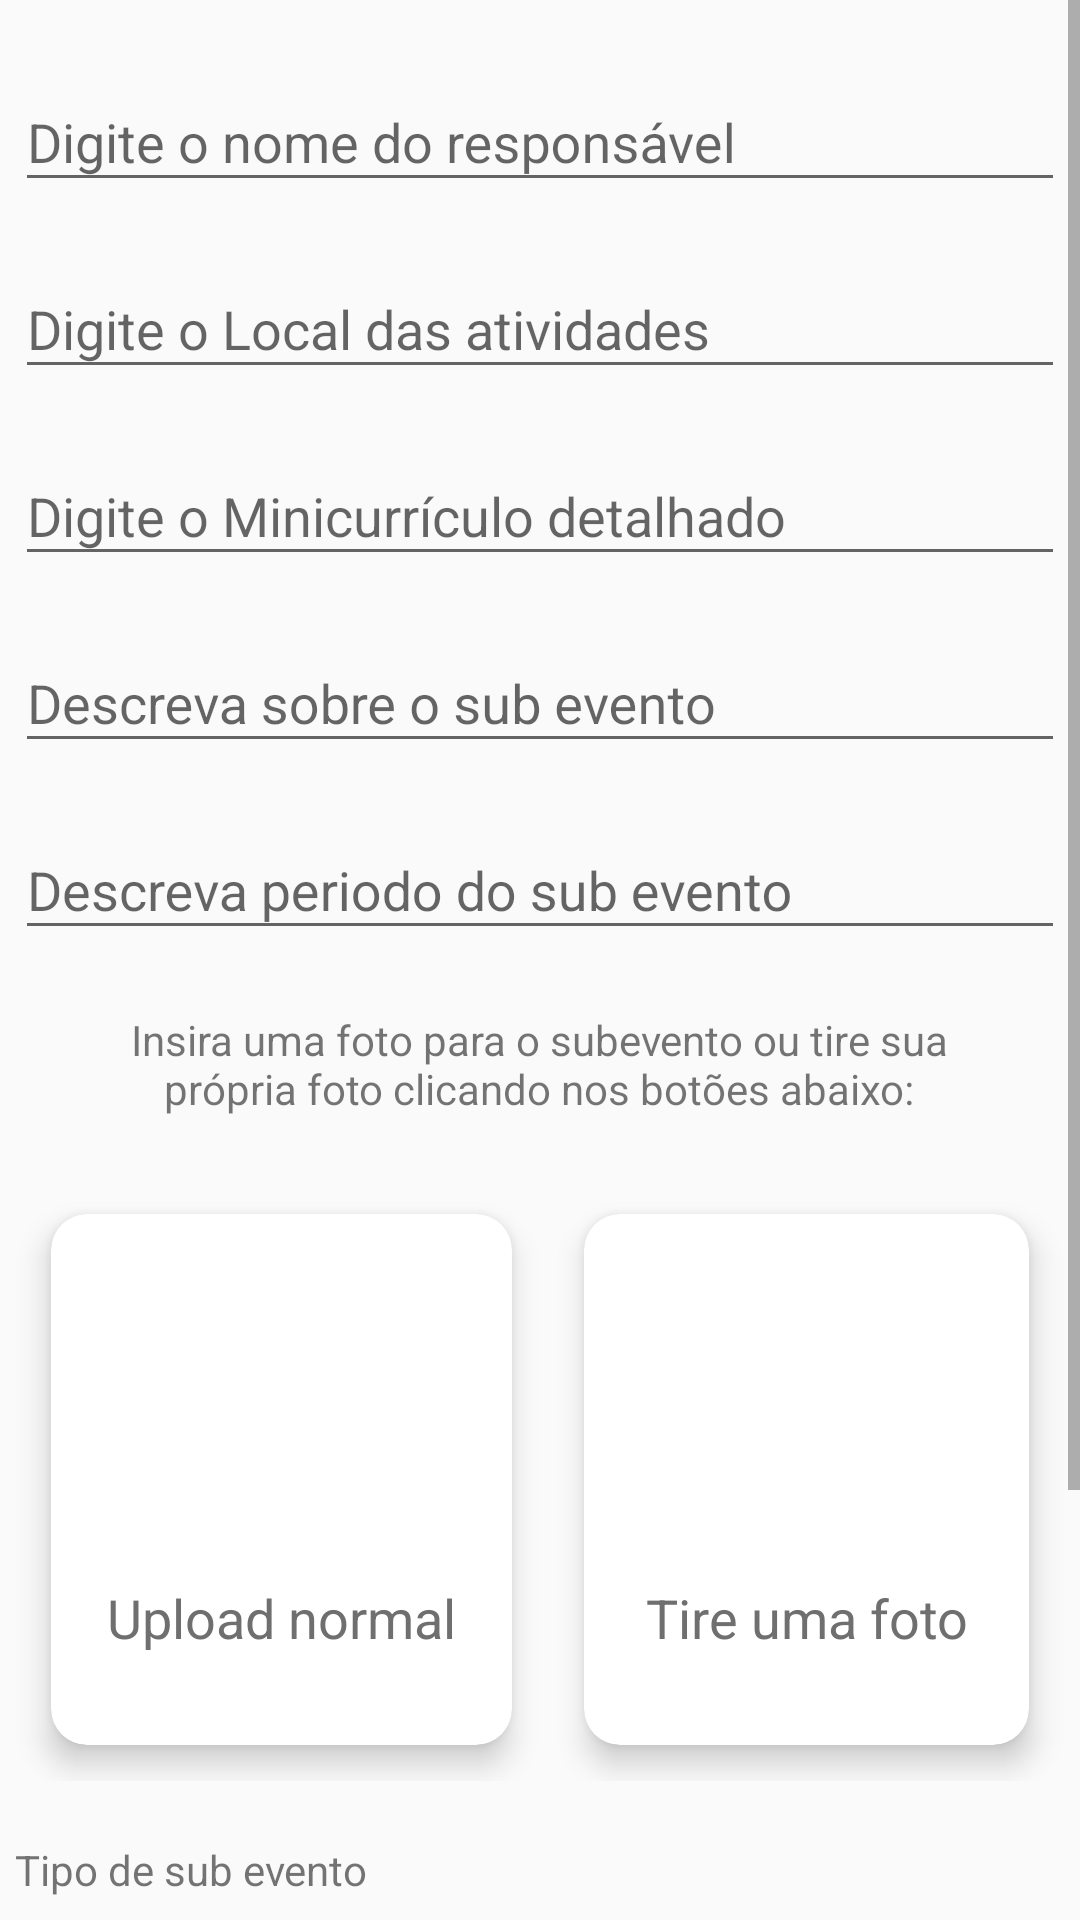

Here is an Android app screen rendered from its layout file. Give the layout XML and the strings, colors and styles it references.
<!-- AndroidManifest.xml: application theme AppTheme -->
<!-- res/layout/activity_sub_evento.xml -->
<?xml version="1.0" encoding="utf-8"?>
<ScrollView xmlns:android="http://schemas.android.com/apk/res/android"
    xmlns:app="http://schemas.android.com/apk/res-auto"
    xmlns:tools="http://schemas.android.com/tools"
    android:layout_width="match_parent"
    android:layout_height="match_parent"
    android:orientation="horizontal"
    tools:context=".Empresa.CadastroEventoActivity">

    <LinearLayout
        android:layout_width="match_parent"
        android:layout_height="match_parent"
        android:layout_marginBottom="15dp"
        android:orientation="vertical"
        android:padding="5dp">


        <android.support.design.widget.TextInputLayout
            android:layout_width="match_parent"
            android:layout_height="wrap_content"
            android:layout_marginTop="10dp">

            <android.support.design.widget.TextInputEditText
                android:id="@+id/txtResponsavel"
                android:layout_width="match_parent"
                android:layout_height="match_parent"
                android:layout_marginTop="20dp"
                android:layout_marginBottom="10dp"
                android:hint="Digite o nome do responsável">


            </android.support.design.widget.TextInputEditText>

        </android.support.design.widget.TextInputLayout>


        <android.support.design.widget.TextInputLayout
            android:layout_width="match_parent"
            android:layout_height="wrap_content">

            <android.support.design.widget.TextInputEditText
                android:id="@+id/txtAtividades"
                android:layout_width="match_parent"
                android:layout_height="match_parent"
                android:layout_marginTop="10dp"
                android:layout_marginBottom="10dp"
                android:hint="Digite o Local das atividades"
                android:inputType="text">


            </android.support.design.widget.TextInputEditText>

        </android.support.design.widget.TextInputLayout>


        <android.support.design.widget.TextInputLayout
            android:layout_width="match_parent"
            android:layout_height="wrap_content">


            <android.support.design.widget.TextInputEditText
                android:id="@+id/txtMinicurriculo"
                android:layout_width="match_parent"
                android:layout_height="match_parent"
                android:layout_marginTop="10dp"
                android:layout_marginBottom="10dp"
                android:hint="Digite o Minicurrículo detalhado"
                android:inputType="text">


            </android.support.design.widget.TextInputEditText>

        </android.support.design.widget.TextInputLayout>

        <android.support.design.widget.TextInputLayout
            android:layout_width="match_parent"
            android:layout_height="wrap_content">


            <android.support.design.widget.TextInputEditText
                android:id="@+id/txtDescricaoSub"
                android:layout_width="match_parent"
                android:layout_height="match_parent"
                android:layout_marginTop="10dp"
                android:layout_marginBottom="10dp"
                android:hint="Descreva sobre o sub evento"
                android:inputType="text">


            </android.support.design.widget.TextInputEditText>

        </android.support.design.widget.TextInputLayout>


        <android.support.design.widget.TextInputLayout
            android:layout_width="match_parent"
            android:layout_height="wrap_content">


            <android.support.design.widget.TextInputEditText
                android:id="@+id/txtPeriodoSubevento"
                android:layout_width="match_parent"
                android:layout_height="match_parent"
                android:layout_marginTop="10dp"
                android:layout_marginBottom="10dp"
                android:hint="Descreva periodo do sub evento"
                android:inputType="text">


            </android.support.design.widget.TextInputEditText>

        </android.support.design.widget.TextInputLayout>


        <TextView
            android:id="@+id/textView5"
            android:layout_width="315dp"
            android:layout_height="36dp"
            android:layout_gravity="center"
            android:layout_marginTop="10dp"
            android:layout_marginBottom="5dp"
            android:gravity="center"
            android:text="Insira uma foto para o subevento ou tire sua própria foto clicando nos botões abaixo:"
            android:textSize="14sp" />



        <GridLayout
            android:layout_width="match_parent"
            android:layout_height="wrap_content"
            android:layout_centerHorizontal="true"
            android:layout_marginTop="15dp"
            android:alignmentMode="alignMargins"
            android:columnCount="2"
            android:columnOrderPreserved="false"
            android:rowCount="3">

            <android.support.v7.widget.CardView
                android:layout_width="wrap_content"
                android:layout_height="wrap_content"
                android:layout_rowWeight="1"
                android:layout_columnWeight="1"
                android:layout_margin="12dp"
                app:cardCornerRadius="12dp"
                app:cardElevation="6dp">

                <LinearLayout
                    android:orientation="vertical"
                    android:layout_width="match_parent"
                    android:layout_height="match_parent"
                    android:gravity="center"
                    android:padding="16dp">


                    <ImageView
                        android:id="@+id/btnUpload"
                        android:layout_width="80dp"
                        android:layout_height="80dp"
                        android:src="@drawable/upload" />

                    <TextView
                        android:layout_width="wrap_content"
                        android:layout_height="53dp"
                        android:layout_marginTop="12dp"
                        android:gravity="center"
                        android:text="Upload normal"
                        android:textColor="#6f6f6f"
                        android:textSize="18sp" />


                </LinearLayout>

            </android.support.v7.widget.CardView>



            <android.support.v7.widget.CardView
                android:layout_width="wrap_content"
                android:layout_height="wrap_content"
                android:layout_rowWeight="1"
                android:layout_columnWeight="1"
                android:layout_margin="12dp"
                app:cardCornerRadius="12dp"
                app:cardElevation="6dp">

                <LinearLayout
                    android:orientation="vertical"
                    android:layout_width="match_parent"
                    android:layout_height="match_parent"
                    android:gravity="center"
                    android:padding="16dp">

                    <ImageView
                        android:id="@+id/btnUploadCamera"
                        android:layout_width="80dp"
                        android:layout_height="80dp"
                        android:src="@drawable/camera" />

                    <TextView
                        android:layout_width="111dp"
                        android:layout_height="wrap_content"
                        android:layout_marginTop="12dp"
                        android:gravity="center"
                        android:text="Tire uma foto"
                        android:textColor="#6f6f6f"
                        android:textSize="18sp" />


                </LinearLayout>


            </android.support.v7.widget.CardView>

        </GridLayout>


        <ImageView
            android:id="@+id/fotosubevento"
            android:layout_width="match_parent"
            android:layout_height="match_parent"
            android:visibility="invisible" />


        <TextView
            android:id="@+id/textView7"
            android:layout_width="match_parent"
            android:layout_height="wrap_content"
            android:layout_marginTop="20dp"
            android:text="Tipo de sub evento"
            android:textSize="14sp" />

        <Spinner
            android:id="@+id/spinnertiposubevento"
            android:layout_width="match_parent"
            android:layout_height="wrap_content"
            android:scrollbarSize="10dp" />

        <Button
            android:id="@+id/btnCadastraSubEvento"
            android:layout_width="398dp"
            android:layout_height="62dp"
            android:layout_gravity="center"
            android:layout_marginTop="25dp"
            android:layout_marginBottom="10dp"
            android:layout_weight="1"
            android:background="#FF8029"
            android:freezesText="false"
            android:gravity="center"
            android:text="Cadastrar Sub Evento"
            android:textColor="#FFFFFF"
            android:textSize="14sp"
            android:textStyle="bold" />

        <ProgressBar
            android:id="@+id/Progresso"
            style="@style/Widget.AppCompat.ProgressBar.Horizontal"
            android:layout_width="match_parent"
            android:layout_height="50dp"
            android:layout_gravity="center"
            android:layout_marginBottom="16dp" />


    </LinearLayout>


</ScrollView>
<!-- resources referenced by this layout -->
<resources>
  <style name="AppTheme" parent="Base.Theme.AppCompat.Light.DarkActionBar">
          
          <item name="colorPrimary">@color/colorPrimary</item>
          <item name="colorPrimaryDark">@color/colorPrimaryDark</item>
          <item name="colorAccent">@color/colorAccent</item>
  
      </style>
  <color name="colorPrimary">#FF7F27</color>
  <color name="colorPrimaryDark">#FF7F27</color>
  <color name="colorAccent">#FF7F27</color>
</resources>
